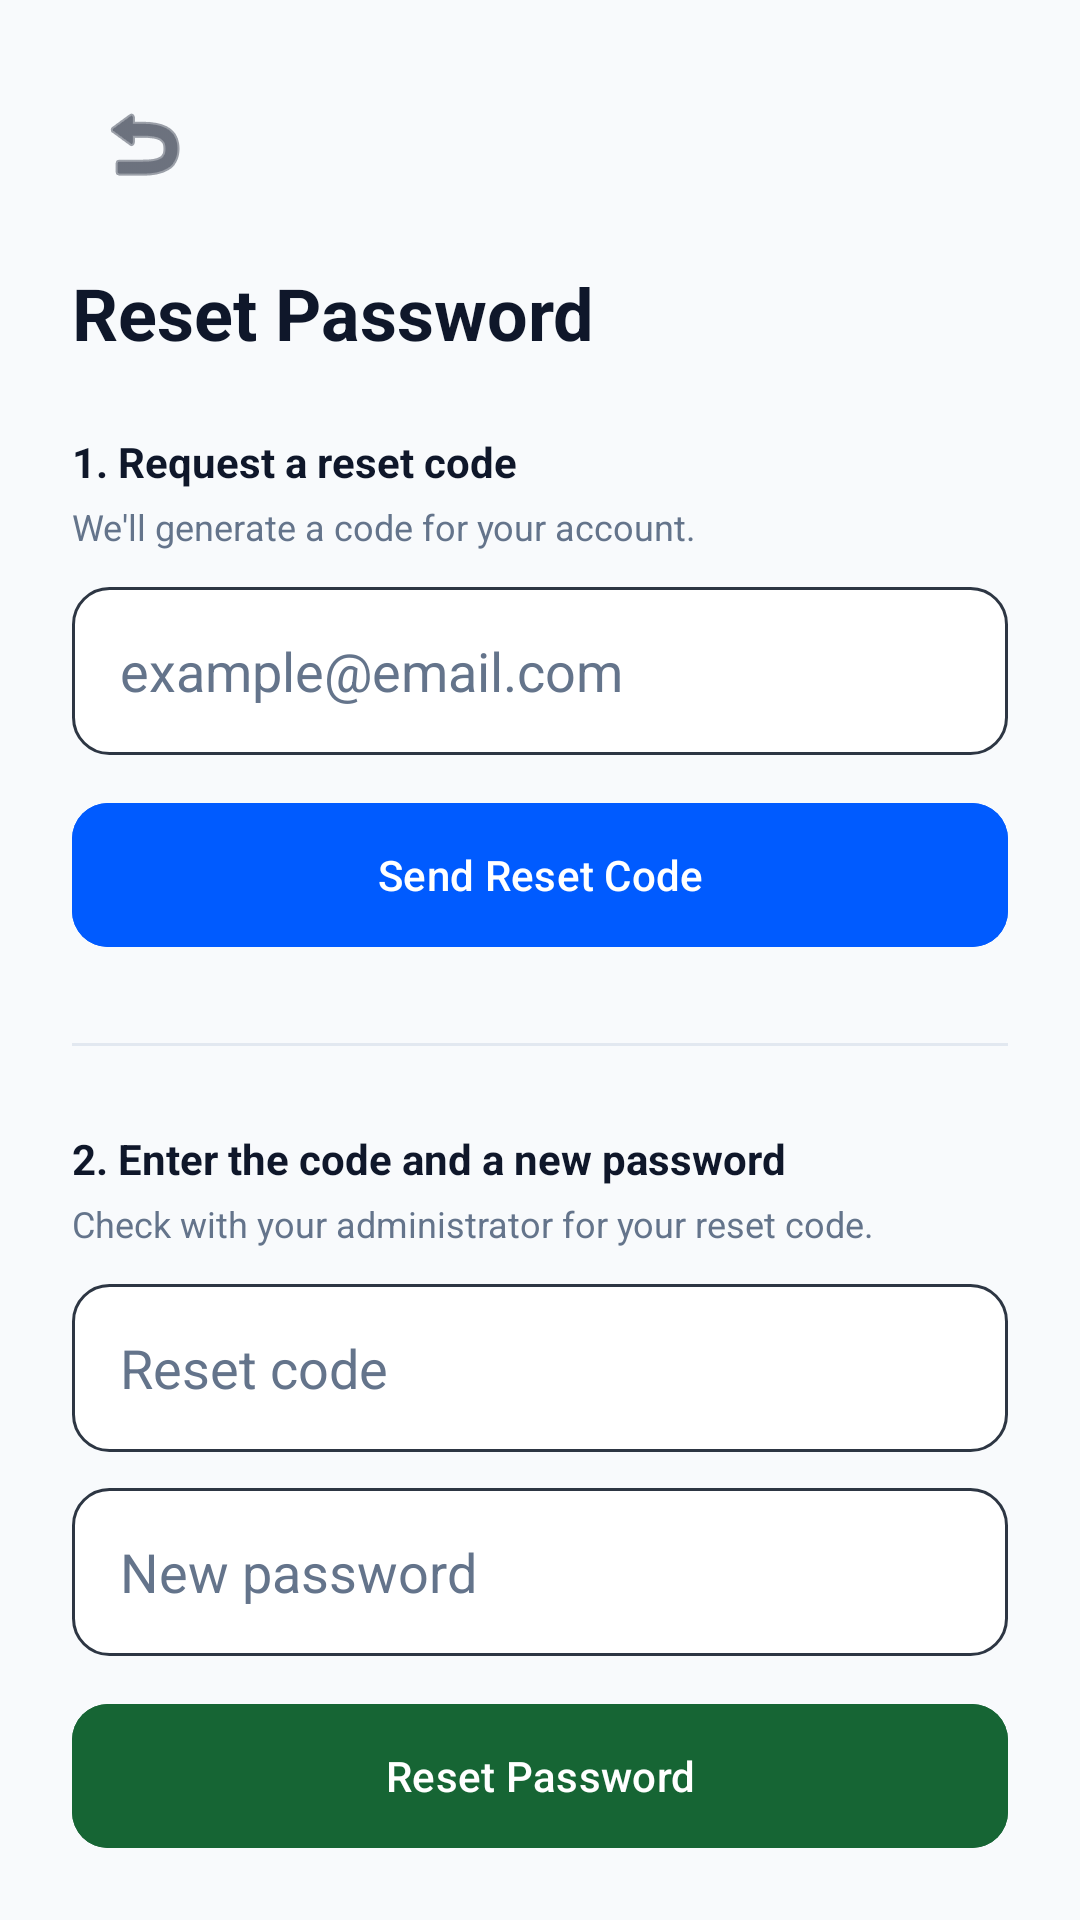

Android layout source for this screen:
<!-- AndroidManifest.xml: application theme Theme.SupportAssist -->
<!-- res/layout/activity_forgot_password.xml -->
<?xml version="1.0" encoding="utf-8"?>
<androidx.constraintlayout.widget.ConstraintLayout xmlns:android="http://schemas.android.com/apk/res/android"
    xmlns:app="http://schemas.android.com/apk/res-auto"
    android:layout_width="match_parent"
    android:layout_height="match_parent"
    android:background="@color/bg_color">

    <androidx.core.widget.NestedScrollView
        android:layout_width="match_parent"
        android:layout_height="match_parent"
        android:fillViewport="true">

        <androidx.constraintlayout.widget.ConstraintLayout
            android:layout_width="match_parent"
            android:layout_height="wrap_content"
            android:padding="24dp">

            <androidx.constraintlayout.widget.ConstraintLayout
                android:layout_width="0dp"
                android:layout_height="wrap_content"
                app:layout_constraintEnd_toEndOf="parent"
                app:layout_constraintStart_toStartOf="parent"
                app:layout_constraintTop_toTopOf="parent"
                app:layout_constraintWidth_max="500dp">

                <ImageButton
                    android:id="@+id/btn_back"
                    android:layout_width="48dp"
                    android:layout_height="48dp"
                    android:background="?attr/selectableItemBackgroundBorderless"
                    android:src="@android:drawable/ic_menu_revert"
                    app:layout_constraintStart_toStartOf="parent"
                    app:layout_constraintTop_toTopOf="parent"
                    app:tint="@color/text_main" />

                <TextView
                    android:id="@+id/tv_forgot_title"
                    android:layout_width="wrap_content"
                    android:layout_height="wrap_content"
                    android:layout_marginTop="16dp"
                    android:text="@string/reset_password_title"
                    android:textColor="@color/text_main"
                    android:textSize="24sp"
                    android:textStyle="bold"
                    app:layout_constraintStart_toStartOf="parent"
                    app:layout_constraintTop_toBottomOf="@+id/btn_back" />

                <TextView
                    android:id="@+id/tv_step1_label"
                    android:layout_width="wrap_content"
                    android:layout_height="wrap_content"
                    android:layout_marginTop="24dp"
                    android:text="@string/reset_password_step1"
                    android:textColor="@color/text_main"
                    android:textStyle="bold"
                    app:layout_constraintStart_toStartOf="parent"
                    app:layout_constraintTop_toBottomOf="@+id/tv_forgot_title" />

                <TextView
                    android:id="@+id/tv_step1_hint"
                    android:layout_width="wrap_content"
                    android:layout_height="wrap_content"
                    android:layout_marginTop="4dp"
                    android:text="@string/reset_password_step1_hint"
                    android:textColor="@color/text_grey"
                    android:textSize="12sp"
                    app:layout_constraintStart_toStartOf="parent"
                    app:layout_constraintTop_toBottomOf="@+id/tv_step1_label" />

                <EditText
                    android:id="@+id/et_email"
                    android:layout_width="match_parent"
                    android:layout_height="56dp"
                    android:layout_marginTop="12dp"
                    android:background="@drawable/edit_text_bg"
                    android:hint="@string/email_hint"
                    android:inputType="textEmailAddress"
                    android:paddingHorizontal="16dp"
                    android:textColor="@color/text_main"
                    android:textColorHint="@color/text_grey"
                    app:layout_constraintTop_toBottomOf="@+id/tv_step1_hint" />

                <com.google.android.material.button.MaterialButton
                    android:id="@+id/btn_send_code"
                    android:layout_width="match_parent"
                    android:layout_height="56dp"
                    android:layout_marginTop="12dp"
                    android:backgroundTint="@color/primary_blue"
                    android:text="@string/reset_password_send_code"
                    app:cornerRadius="12dp"
                    app:layout_constraintTop_toBottomOf="@+id/et_email" />

                <View
                    android:id="@+id/v_divider"
                    android:layout_width="match_parent"
                    android:layout_height="1dp"
                    android:layout_marginVertical="28dp"
                    android:background="@color/divider_color"
                    app:layout_constraintTop_toBottomOf="@+id/btn_send_code" />

                <TextView
                    android:id="@+id/tv_step2_label"
                    android:layout_width="wrap_content"
                    android:layout_height="wrap_content"
                    android:layout_marginTop="28dp"
                    android:text="@string/reset_password_step2"
                    android:textColor="@color/text_main"
                    android:textStyle="bold"
                    app:layout_constraintStart_toStartOf="parent"
                    app:layout_constraintTop_toBottomOf="@+id/v_divider" />

                <TextView
                    android:id="@+id/tv_step2_hint"
                    android:layout_width="wrap_content"
                    android:layout_height="wrap_content"
                    android:layout_marginTop="4dp"
                    android:text="@string/reset_password_step2_hint"
                    android:textColor="@color/text_grey"
                    android:textSize="12sp"
                    app:layout_constraintStart_toStartOf="parent"
                    app:layout_constraintTop_toBottomOf="@+id/tv_step2_label" />

                <EditText
                    android:id="@+id/et_token"
                    android:layout_width="match_parent"
                    android:layout_height="56dp"
                    android:layout_marginTop="12dp"
                    android:background="@drawable/edit_text_bg"
                    android:hint="@string/reset_code_hint"
                    android:paddingHorizontal="16dp"
                    android:textColor="@color/text_main"
                    android:textColorHint="@color/text_grey"
                    app:layout_constraintTop_toBottomOf="@+id/tv_step2_hint" />

                <EditText
                    android:id="@+id/et_new_password"
                    android:layout_width="match_parent"
                    android:layout_height="56dp"
                    android:layout_marginTop="12dp"
                    android:background="@drawable/edit_text_bg"
                    android:hint="@string/new_password_hint"
                    android:inputType="textPassword"
                    android:paddingHorizontal="16dp"
                    android:textColor="@color/text_main"
                    android:textColorHint="@color/text_grey"
                    app:layout_constraintTop_toBottomOf="@+id/et_token" />

                <com.google.android.material.button.MaterialButton
                    android:id="@+id/btn_reset"
                    android:layout_width="match_parent"
                    android:layout_height="56dp"
                    android:layout_marginTop="12dp"
                    android:backgroundTint="@color/status_resolved_text"
                    android:text="@string/reset_password_button"
                    app:cornerRadius="12dp"
                    app:layout_constraintTop_toBottomOf="@+id/et_new_password" />

                <ProgressBar
                    android:id="@+id/progress_bar"
                    android:layout_width="wrap_content"
                    android:layout_height="wrap_content"
                    android:layout_marginTop="16dp"
                    android:visibility="gone"
                    app:layout_constraintEnd_toEndOf="parent"
                    app:layout_constraintStart_toStartOf="parent"
                    app:layout_constraintTop_toBottomOf="@+id/btn_reset" />

            </androidx.constraintlayout.widget.ConstraintLayout>

        </androidx.constraintlayout.widget.ConstraintLayout>
    </androidx.core.widget.NestedScrollView>
</androidx.constraintlayout.widget.ConstraintLayout>
<!-- resources referenced by this layout -->
<resources>
  <color name="bg_color">#F8FAFC</color>
  <color name="divider_color">#E2E8F0</color>
  <color name="primary_blue">#005BFF</color>
  <color name="status_resolved_text">#166534</color>
  <color name="text_grey">#64748B</color>
  <color name="text_main">#0F172A</color>
  <!-- drawable edit_text_bg (drawable) -->
  <?xml version="1.0" encoding="utf-8"?>
  <shape xmlns:android="http://schemas.android.com/apk/res/android">
      <solid android:color="@color/input_bg" />
      <corners android:radius="12dp" />
      <stroke android:width="1dp" android:color="#2D3643" />
  </shape>
  <string name="email_hint">example@email.com</string>
  <string name="new_password_hint">New password</string>
  <string name="reset_code_hint">Reset code</string>
  <string name="reset_password_button">Reset Password</string>
  <string name="reset_password_send_code">Send Reset Code</string>
  <string name="reset_password_step1">1. Request a reset code</string>
  <string name="reset_password_step1_hint">We\'ll generate a code for your account.</string>
  <string name="reset_password_step2">2. Enter the code and a new password</string>
  <string name="reset_password_step2_hint">Check with your administrator for your reset code.</string>
  <string name="reset_password_title">Reset Password</string>
  <style name="Theme.SupportAssist" parent="Base.Theme.SupportAssist" />
  <color name="input_bg">#FFFFFF</color>
  <style name="Base.Theme.SupportAssist" parent="Theme.Material3.DayNight.NoActionBar">
          <item name="colorPrimary">@color/primary_blue</item>
          <item name="android:windowBackground">@color/bg_color</item>
  
          
          <item name="android:textColorPrimary">@color/text_main</item>
          <item name="android:textColorSecondary">@color/text_grey</item>
          <item name="android:editTextColor">@color/text_main</item>
          <item name="android:textColorHint">@color/text_grey</item>
  
          
          <item name="colorOnBackground">@color/text_main</item>
          <item name="colorOnSurface">@color/text_main</item>
          <item name="colorOnSurfaceVariant">@color/text_grey</item>
          <item name="colorSurface">@color/bg_color</item>
          <item name="colorOutline">@color/divider_color</item>
      </style>
</resources>
